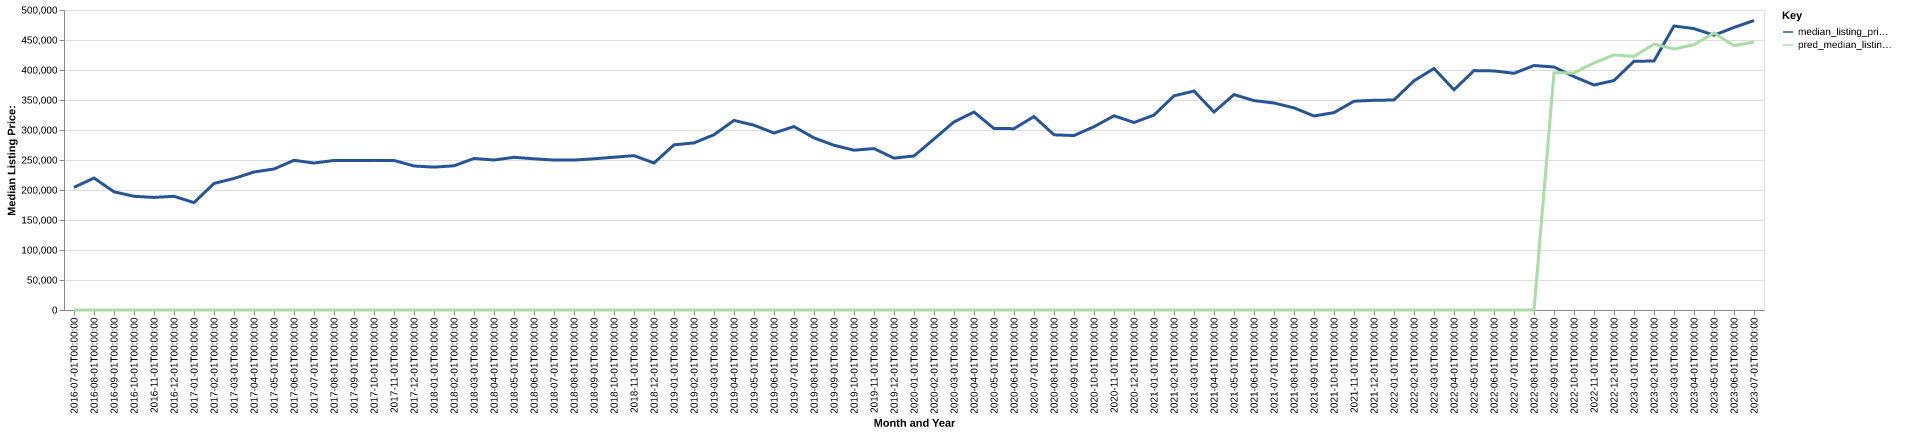

The data file committed next to this chart (first rows):
date, time_idx, median_listing_price, thirty_year_interest_rate_five, month, county_name, active_listing_count, median_days_on_market, pred_median_listing_price, month_year
2016-07-01, 0, 204450, 3.72, 7, whitman, wa, 194.0, 68.0, 0, Jul-2016
2016-08-01, 1, 219925, 3.73, 8, whitman, wa, 183.0, 80.0, 0, Aug-2016
2016-09-01, 2, 196975, 3.66, 9, whitman, wa, 170.0, 94.0, 0, Sep-2016
2016-10-01, 3, 189500, 3.64, 10, whitman, wa, 151.0, 94.0, 0, Oct-2016
2016-11-01, 4, 187625, 3.66, 11, whitman, wa, 128.0, 103.0, 0, Nov-2016
2016-12-01, 5, 189500, 3.48, 12, whitman, wa, 125.0, 94.0, 0, Dec-2016
2017-01-01, 6, 179000, 3.45, 1, whitman, wa, 116.0, 96.0, 0, Jan-2017
2017-02-01, 7, 210950, 3.5, 2, whitman, wa, 130.0, 79.0, 0, Feb-2017
2017-03-01, 8, 219225, 3.52, 3, whitman, wa, 143.0, 44.0, 0, Mar-2017
2017-04-01, 9, 230000, 4.03, 4, whitman, wa, 149.0, 46.0, 0, Apr-2017
2017-05-01, 10, 235000, 4.32, 5, whitman, wa, 147.0, 49.0, 0, May-2017
2017-06-01, 11, 249500, 4.2, 6, whitman, wa, 152.0, 49.0, 0, Jun-2017
2017-07-01, 12, 244900, 4.19, 7, whitman, wa, 160.0, 61.0, 0, Jul-2017
2017-08-01, 13, 249250, 4.3, 8, whitman, wa, 157.0, 75.0, 0, Aug-2017
2017-09-01, 14, 249000, 4.1, 9, whitman, wa, 177.0, 78.0, 0, Sep-2017
2017-10-01, 15, 249375, 4.05, 10, whitman, wa, 166.0, 74.0, 0, Oct-2017
2017-11-01, 16, 249250, 3.94, 11, whitman, wa, 136.0, 87.0, 0, Nov-2017
2017-12-01, 17, 240000, 4.03, 12, whitman, wa, 104.0, 101.0, 0, Dec-2017
2018-01-01, 18, 238125, 3.93, 1, whitman, wa, 87.0, 96.0, 0, Jan-2018
2018-02-01, 19, 240350, 3.83, 2, whitman, wa, 114.0, 31.0, 0, Feb-2018
2018-03-01, 20, 252500, 3.94, 3, whitman, wa, 151.0, 32.0, 0, Mar-2018
2018-04-01, 21, 250000, 3.95, 4, whitman, wa, 163.0, 39.0, 0, Apr-2018
2018-05-01, 22, 254500, 3.99, 5, whitman, wa, 147.0, 45.0, 0, May-2018
2018-06-01, 23, 252000, 4.15, 6, whitman, wa, 121.0, 44.0, 0, Jun-2018
2018-07-01, 24, 249900, 4.4, 7, whitman, wa, 153.0, 51.0, 0, Jul-2018
2018-08-01, 25, 249900, 4.46, 8, whitman, wa, 153.0, 58.0, 0, Aug-2018
2018-09-01, 26, 252000, 4.58, 9, whitman, wa, 139.0, 66.0, 0, Sep-2018
2018-10-01, 27, 254675, 4.66, 10, whitman, wa, 119.0, 84.0, 0, Oct-2018
2018-11-01, 28, 257250, 4.62, 11, whitman, wa, 112.0, 71.0, 0, Nov-2018
2018-12-01, 29, 245000, 4.54, 12, whitman, wa, 96.0, 72.0, 0, Dec-2018
2019-01-01, 30, 275250, 4.6, 1, whitman, wa, 89.0, 70.0, 0, Jan-2019
2019-02-01, 31, 278500, 4.72, 2, whitman, wa, 104.0, 42.0, 0, Feb-2019
2019-03-01, 32, 292100, 4.9, 3, whitman, wa, 95.0, 42.0, 0, Mar-2019
2019-04-01, 33, 315950, 4.94, 4, whitman, wa, 92.0, 42.0, 0, Apr-2019
2019-05-01, 34, 307975, 4.75, 5, whitman, wa, 99.0, 40.0, 0, May-2019
2019-06-01, 35, 295000, 4.51, 6, whitman, wa, 112.0, 37.0, 0, Jun-2019
2019-07-01, 36, 305750, 4.41, 7, whitman, wa, 117.0, 48.0, 0, Jul-2019
2019-08-01, 37, 286818, 4.41, 8, whitman, wa, 122.0, 55.0, 0, Aug-2019
2019-09-01, 38, 274545, 4.2, 9, whitman, wa, 120.0, 62.0, 0, Sep-2019
2019-10-01, 39, 266364, 4.14, 10, whitman, wa, 112.0, 67.0, 0, Oct-2019
2019-11-01, 40, 269000, 3.84, 11, whitman, wa, 99.0, 86.0, 0, Nov-2019
2019-12-01, 41, 253125, 3.81, 12, whitman, wa, 75.0, 99.0, 0, Dec-2019
2020-01-01, 42, 256750, 3.75, 1, whitman, wa, 72.0, 74.0, 0, Jan-2020
2020-02-01, 43, 285000, 3.73, 2, whitman, wa, 85.0, 36.0, 0, Feb-2020
2020-03-01, 44, 313500, 3.78, 3, whitman, wa, 90.0, 45.0, 0, Mar-2020
2020-04-01, 45, 329949, 3.75, 4, whitman, wa, 97.0, 42.0, 0, Apr-2020
2020-05-01, 46, 302500, 3.74, 5, whitman, wa, 94.0, 52.0, 0, May-2020
2020-06-01, 47, 302250, 3.72, 6, whitman, wa, 78.0, 47.0, 0, Jun-2020
2020-07-01, 48, 322450, 3.49, 7, whitman, wa, 79.0, 60.0, 0, Jul-2020
2020-08-01, 49, 292000, 3.65, 8, whitman, wa, 73.0, 73.0, 0, Aug-2020
2020-09-01, 50, 290750, 3.33, 9, whitman, wa, 79.0, 58.0, 0, Sep-2020
2020-10-01, 51, 305500, 3.28, 10, whitman, wa, 70.0, 52.0, 0, Oct-2020
2020-11-01, 52, 323650, 3.21, 11, whitman, wa, 64.0, 72.0, 0, Nov-2020
2020-12-01, 53, 312500, 3.07, 12, whitman, wa, 63.0, 64.0, 0, Dec-2020
2021-01-01, 54, 324900, 2.99, 1, whitman, wa, 48.0, 78.0, 0, Jan-2021
2021-02-01, 55, 356950, 2.93, 2, whitman, wa, 48.0, 46.0, 0, Feb-2021
2021-03-01, 56, 364923, 2.88, 3, whitman, wa, 45.0, 31.0, 0, Mar-2021
2021-04-01, 57, 330000, 2.84, 4, whitman, wa, 49.0, 30.0, 0, Apr-2021
2021-05-01, 58, 359000, 2.71, 5, whitman, wa, 39.0, 22.0, 0, May-2021
2021-06-01, 59, 349000, 2.79, 6, whitman, wa, 52.0, 24.0, 0, Jun-2021
... 25 more rows
